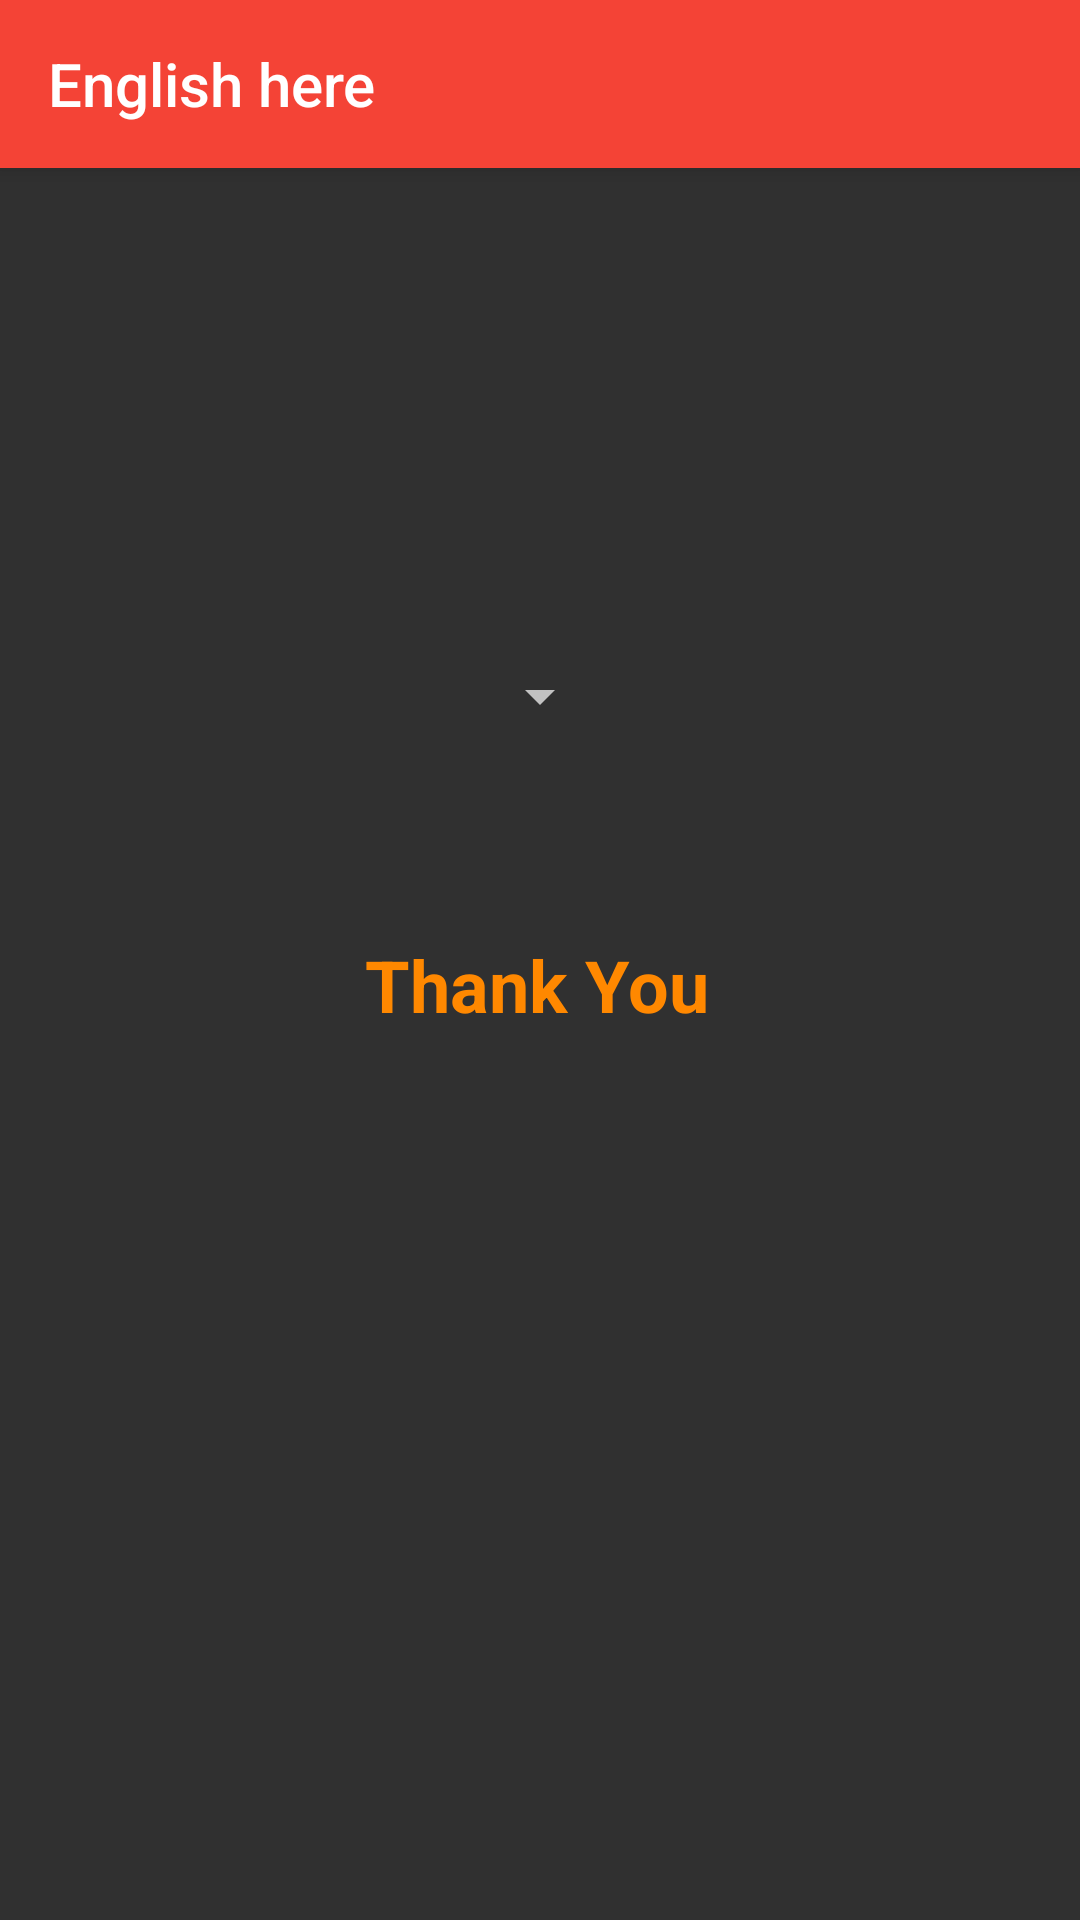

Layout XML and referenced resources for this Android screen:
<!-- AndroidManifest.xml: application theme Theme.LoginTest -->
<!-- res/layout/activity_translate.xml -->
<?xml version="1.0" encoding="utf-8"?>
<androidx.constraintlayout.widget.ConstraintLayout xmlns:android="http://schemas.android.com/apk/res/android"
    xmlns:app="http://schemas.android.com/apk/res-auto"
    xmlns:tools="http://schemas.android.com/tools"
    android:id="@+id/rl"
    android:layout_width="match_parent"
    android:layout_height="match_parent"
    tools:context=".translate">

    <androidx.appcompat.widget.Toolbar
        android:id="@+id/toolbar"
        android:layout_width="match_parent"
        android:layout_height="wrap_content"
        android:layout_alignParentStart="true"
        android:layout_alignParentTop="true"
        android:layout_alignParentEnd="true"
        android:background="@color/red"
        android:elevation="4dp"
        android:minHeight="?attr/actionBarSize"
        android:theme="?attr/actionBarTheme"
        app:layout_constraintEnd_toEndOf="parent"
        app:layout_constraintHorizontal_bias="0.5"
        app:layout_constraintStart_toStartOf="parent"
        app:layout_constraintTop_toTopOf="parent"
        app:title="@string/app_name" />

    <Spinner
        android:id="@+id/spinner"
        android:layout_width="wrap_content"
        android:layout_height="wrap_content"
        android:layout_centerInParent="true"
        android:layout_marginTop="164dp"
        app:layout_constraintEnd_toEndOf="parent"
        app:layout_constraintStart_toStartOf="parent"
        app:layout_constraintTop_toBottomOf="@+id/toolbar" />

    <TextView
        android:id="@+id/string"
        android:layout_width="wrap_content"
        android:layout_height="wrap_content"
        android:layout_below="@id/spinner"
        android:layout_centerInParent="true"
        android:layout_marginTop="68dp"
        android:text="@string/thank_you"
        android:textColor="@android:color/holo_orange_dark"
        android:textSize="24sp"
        android:textStyle="bold"
        app:layout_constraintEnd_toEndOf="@+id/spinner"
        app:layout_constraintHorizontal_bias="0.515"
        app:layout_constraintStart_toStartOf="@+id/spinner"
        app:layout_constraintTop_toBottomOf="@+id/spinner" />

</androidx.constraintlayout.widget.ConstraintLayout>
<!-- resources referenced by this layout -->
<resources>
  <color name="red">#F44336</color>
  <string name="app_name">English here</string>
  <string name="thank_you">Thank You</string>
  <style name="Theme.LoginTest" parent="Theme.AppCompat.NoActionBar">
          
          <item name="colorPrimary">@color/purple_500</item>
          <item name="colorPrimaryVariant">@color/red</item>
          <item name="colorOnPrimary">@color/white</item>
          
          <item name="colorSecondary">@color/teal_200</item>
          <item name="colorSecondaryVariant">@color/teal_700</item>
          <item name="colorOnSecondary">@color/black</item>
          
          <item name="android:statusBarColor" tools:targetApi="l">?attr/colorPrimaryVariant</item>
          
      </style>
  <color name="purple_500">#FF6200EE</color>
  <color name="white">#FFFFFFFF</color>
  <color name="teal_200">#FF03DAC5</color>
  <color name="teal_700">#FF018786</color>
  <color name="black">#FF000000</color>
</resources>
